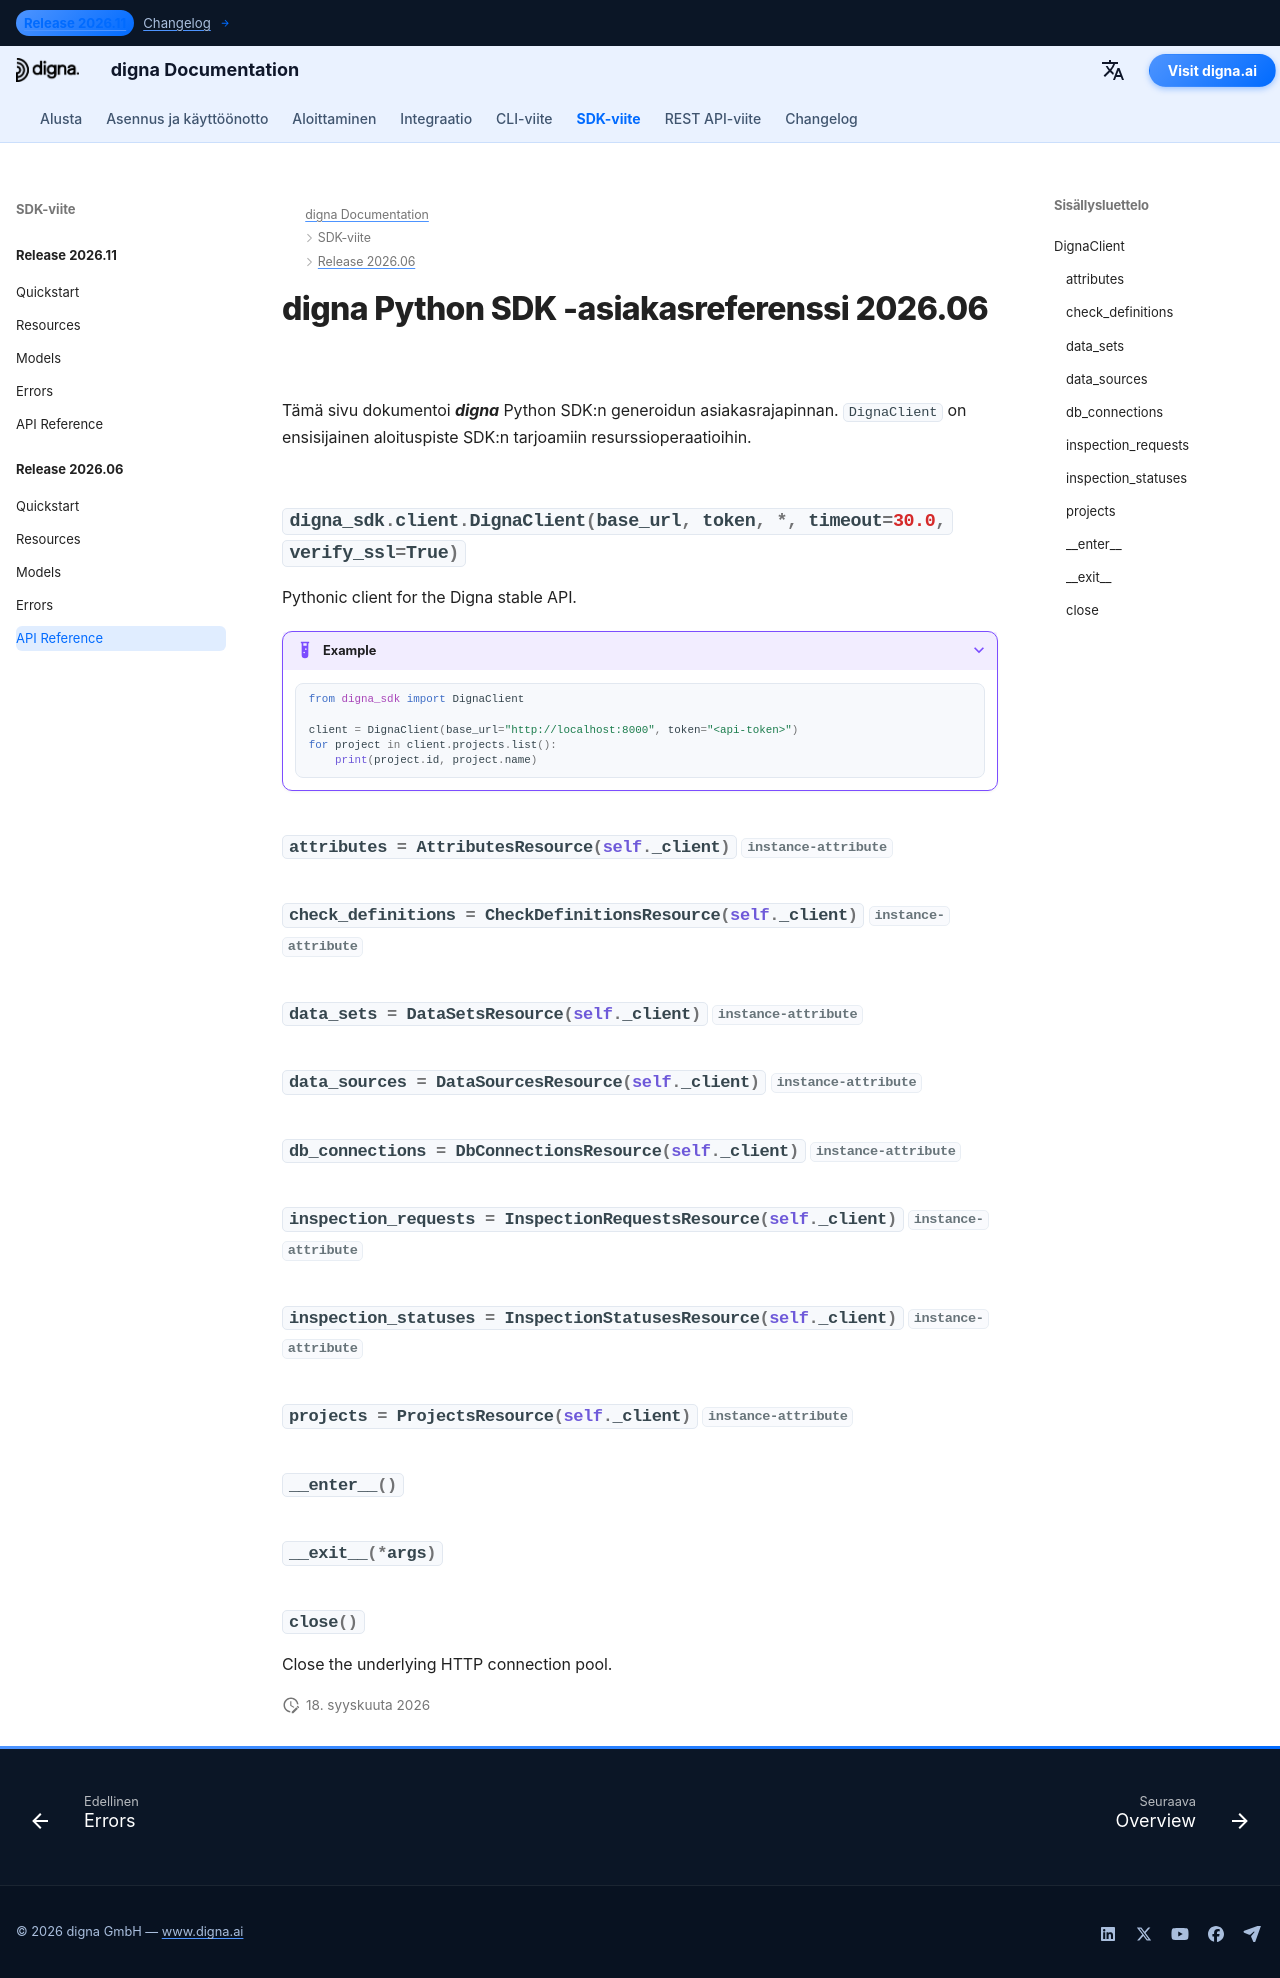

repository: dignaai/digna-docs · page: fi/sdk/Release 2026.06/reference/index.html · generator: mkdocs

---
title: digna Python SDK -asiakasreferenssi 2026.06 | digna-dokumentaatio
description: Asiakasrajapinnan referenssi digna Python SDK -julkaisulle 2026.06
image: /assets/logo_square.png
---

# digna Python SDK -asiakasreferenssi 2026.06

Tämä sivu dokumentoi ***digna*** Python SDK:n generoidun asiakasrajapinnan. `DignaClient` on ensisijainen aloituspiste SDK:n tarjoamiin resurssioperaatioihin.

::: digna_sdk.client.DignaClient
